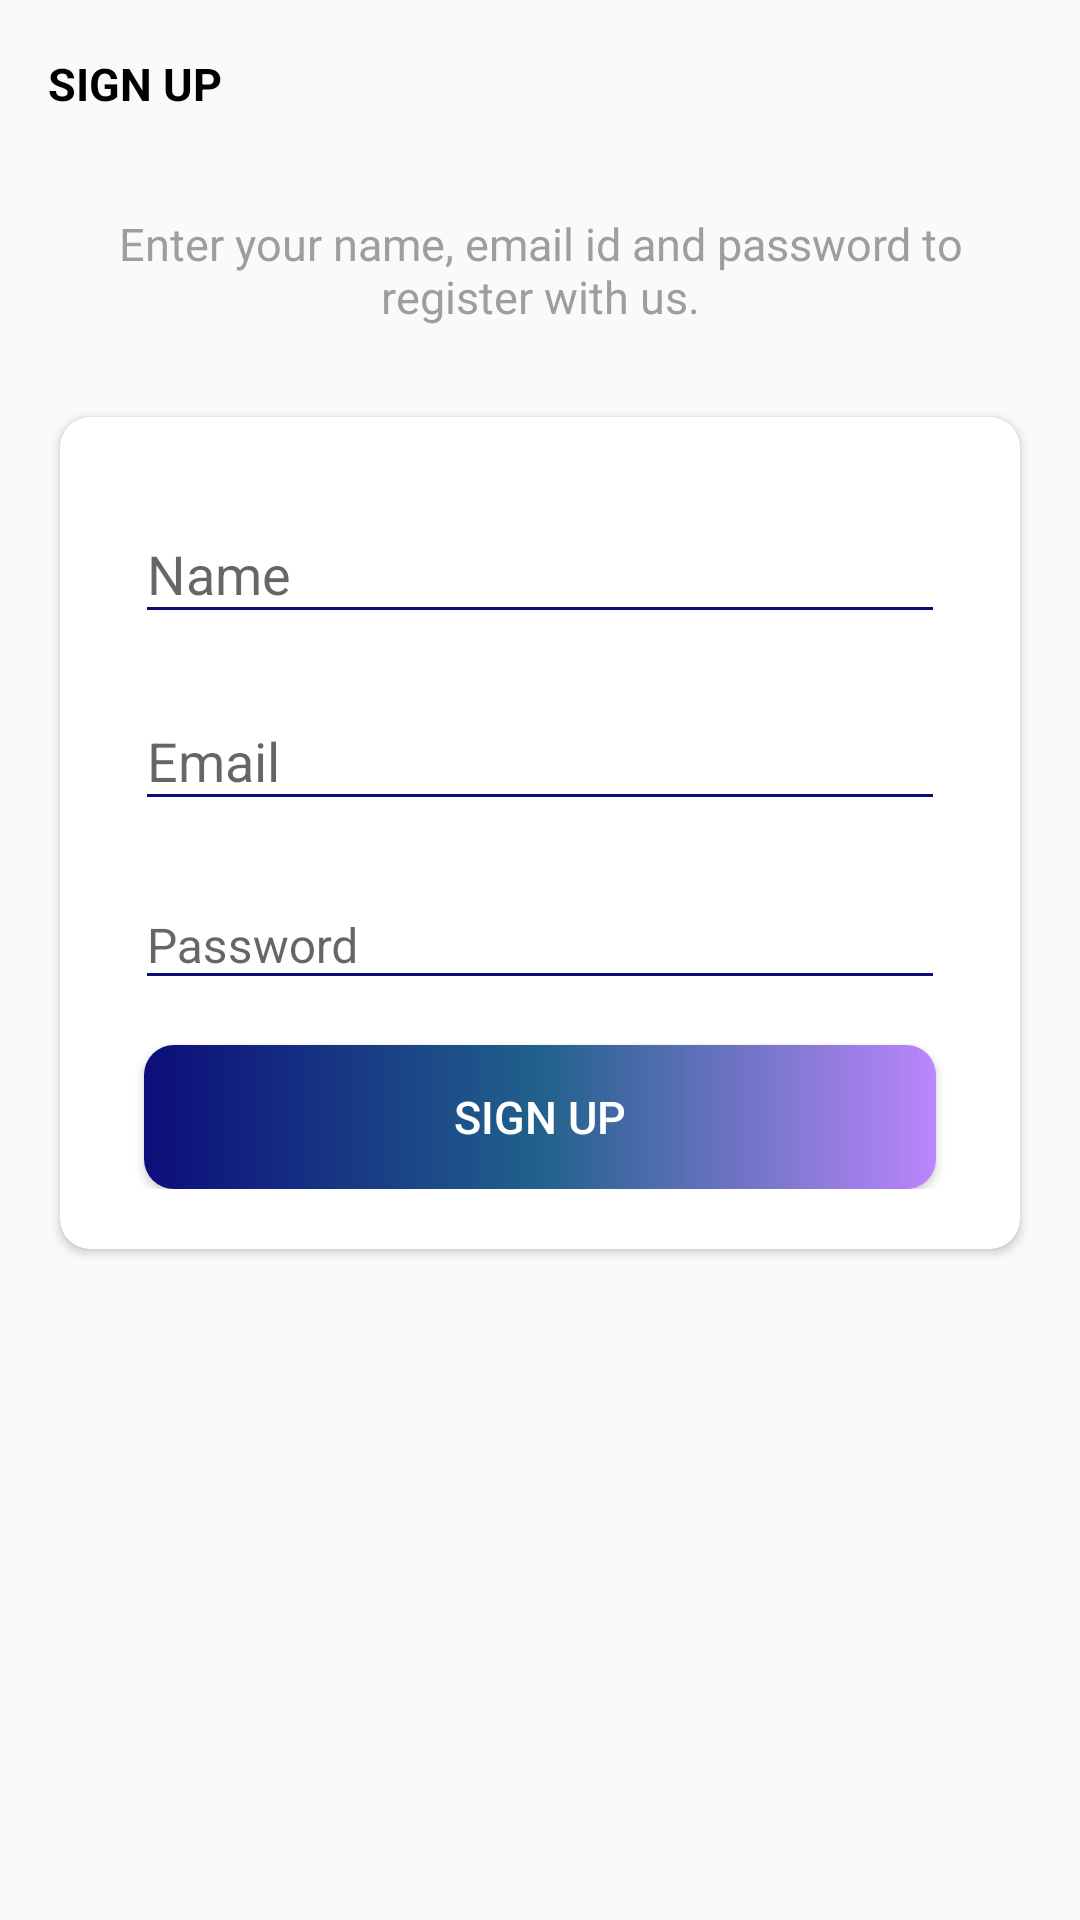

Android layout source for this screen:
<!-- AndroidManifest.xml: application theme Theme.7MinuteWorkout -->
<!-- res/layout/activity_sign_up.xml -->
<?xml version="1.0" encoding="utf-8"?>
<LinearLayout
    xmlns:android="http://schemas.android.com/apk/res/android"
    xmlns:app="http://schemas.android.com/apk/res-auto"
    xmlns:tools="http://schemas.android.com/tools"
    android:layout_width="match_parent"
    android:layout_height="match_parent"
    android:background="@drawable/ic_background"
    android:orientation="vertical"
    tools:context=".activities.SignUp">

    <androidx.appcompat.widget.Toolbar
        android:id="@+id/toolbar_sign_up_activity"
        android:layout_width="match_parent"
        android:layout_height="?attr/actionBarSize">

        <TextView
            android:id="@+id/tv_title"
            android:layout_width="match_parent"
            android:layout_height="match_parent"
            android:gravity="center_vertical"
            android:text="@string/sign_up"
            android:textColor="@color/black"
            android:textSize="15sp"
            android:textStyle="bold" />

    </androidx.appcompat.widget.Toolbar>

    <LinearLayout
        android:layout_width="match_parent"
        android:layout_height="match_parent"
        android:layout_gravity="center"
        android:layout_marginTop="15dp"
        android:orientation="vertical">

        <TextView
            android:layout_width="match_parent"
            android:layout_height="wrap_content"
            android:layout_marginStart="30dp"
            android:layout_marginEnd="30dp"
            android:gravity="center"
            android:text="Enter your name, email id and password to register with us."
            android:textColor="@color/light_gray"
            android:textSize="15sp" />

        <androidx.cardview.widget.CardView
            android:layout_width="match_parent"
            android:layout_height="wrap_content"
            android:layout_marginStart="20dp"
            android:layout_marginTop="30dp"
            android:layout_marginEnd="20dp"
            android:elevation="5dp"
            app:cardCornerRadius="10dp">

            <LinearLayout
                android:layout_width="match_parent"
                android:layout_height="wrap_content"
                android:orientation="vertical"
                android:padding="20dp">

                <com.google.android.material.textfield.TextInputLayout
                    android:layout_width="match_parent"
                    android:layout_height="wrap_content"
                    app:hintTextColor="@color/colorAssent"
                    android:layout_marginStart="5dp"
                    android:layout_marginEnd="5dp">

                    <androidx.appcompat.widget.AppCompatEditText
                        android:id="@+id/et_name_sign_up"
                        android:layout_width="match_parent"
                        android:layout_height="wrap_content"
                        android:textColor="@color/colorAssent"
                        android:backgroundTint="@color/colorAssent"
                        android:hint="Name"
                        android:inputType="textEmailAddress"
                        android:textSize="18sp" />
                </com.google.android.material.textfield.TextInputLayout>

                <com.google.android.material.textfield.TextInputLayout
                    android:layout_width="match_parent"
                    android:layout_height="wrap_content"
                    app:hintTextColor="@color/colorAssent"
                    android:layout_marginStart="5dp"
                    android:layout_marginTop="10dp"
                    android:layout_marginEnd="5dp">

                    <androidx.appcompat.widget.AppCompatEditText
                        android:id="@+id/et_email_sign_up"
                        android:layout_width="match_parent"
                        android:layout_height="wrap_content"
                        android:textColor="@color/colorAssent"
                        android:backgroundTint="@color/colorAssent"
                        android:hint="Email"
                        android:inputType="textEmailAddress"
                        android:textSize="18sp" />
                </com.google.android.material.textfield.TextInputLayout>

                <com.google.android.material.textfield.TextInputLayout
                    android:layout_width="match_parent"
                    android:layout_height="wrap_content"
                    app:hintTextColor="@color/colorAssent"
                    android:layout_marginStart="5dp"
                    android:layout_marginTop="10dp"
                    android:layout_marginEnd="5dp">

                    <androidx.appcompat.widget.AppCompatEditText
                        android:id="@+id/et_password_signUp"
                        android:layout_width="match_parent"
                        android:layout_height="wrap_content"
                        android:textColor="@color/colorAssent"
                        android:backgroundTint="@color/colorAssent"
                        android:hint="Password"
                        android:inputType="textPassword"
                        android:textSize="16sp" />
                </com.google.android.material.textfield.TextInputLayout>

                <Button
                    android:id="@+id/btn_Sign_Up"
                    android:layout_width="match_parent"
                    android:layout_height="wrap_content"
                    android:layout_gravity="center"
                    android:layout_marginStart="8dp"
                    android:layout_marginTop="15dp"
                    android:layout_marginEnd="8dp"
                    android:background="@drawable/shade"
                    android:foreground="?attr/selectableItemBackground"
                    android:gravity="center"
                    android:paddingTop="5dp"
                    android:paddingBottom="5dp"
                    android:text="@string/sign_up"
                    android:textColor="@android:color/white"
                    android:textSize="15sp" />
            </LinearLayout>
        </androidx.cardview.widget.CardView>
    </LinearLayout>



</LinearLayout>
<!-- resources referenced by this layout -->
<resources>
  <color name="black">#FF000000</color>
  <color name="colorAssent">#0D0D7B</color>                      #21618C
  <color name="light_gray">#9E9E9E</color>
  <!-- drawable shade (drawable) -->
  <?xml version="1.0" encoding="utf-8"?>
  <shape xmlns:android="http://schemas.android.com/apk/res/android"
       android:shape="rectangle">
  
      <gradient
          android:angle="360"
          android:type="linear"
          android:startColor="@color/colorAssent"
          android:endColor="@color/purple_200"
          android:centerColor="@color/backgroundColor"
  
          />
  
      <corners
          android:radius="10dp" />
  
  
  
  </shape>
  <string name="sign_up">SIGN UP</string>
  <style name="Theme.7MinuteWorkout" parent="Theme.AppCompat.Light.NoActionBar">
          
          <item name="colorPrimary">@color/colorAssent</item>
          <item name="colorPrimaryVariant">@color/colorAssent</item>
          <item name="colorOnPrimary">@color/colorAssent</item>
          
          <item name="colorSecondary">@color/teal_200</item>
          <item name="colorSecondaryVariant">@color/teal_700</item>
          <item name="colorOnSecondary">@color/white</item>
          
          <item name="android:statusBarColor" tools:targetApi="l">?attr/colorPrimaryVariant</item>
          
  
      </style>
  <color name="purple_200">#FFBB86FC</color>
  <color name="backgroundColor"> #21618C</color>
  <color name="teal_200">#FF03DAC5</color>
  <color name="teal_700">#FF018786</color>
  <color name="white">#FFFFFFFF</color>
</resources>
